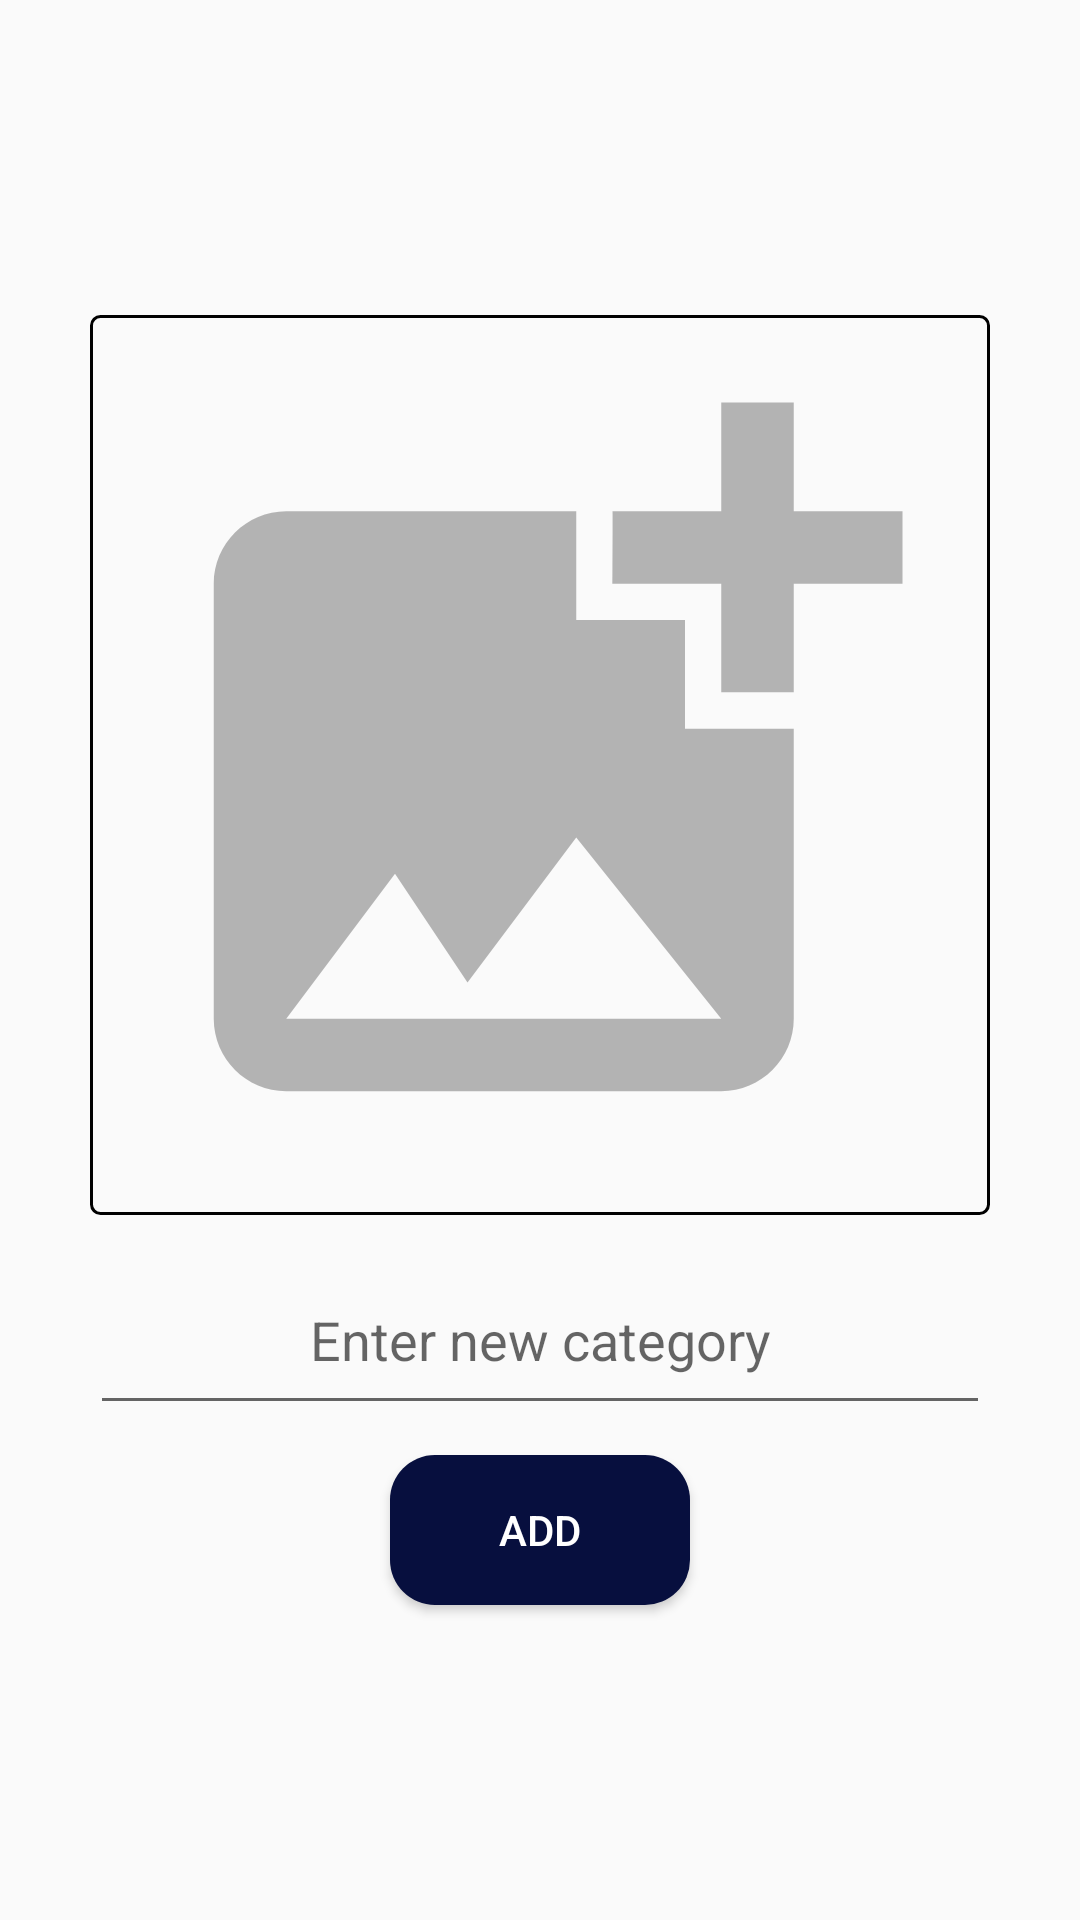

Here is an Android app screen rendered from its layout file. Give the layout XML and the strings, colors and styles it references.
<!-- AndroidManifest.xml: application theme AppTheme -->
<!-- res/layout/addcatogery.xml -->
<?xml version="1.0" encoding="utf-8"?>
<LinearLayout
    xmlns:android="http://schemas.android.com/apk/res/android"
    android:layout_width="match_parent"
    android:layout_height="wrap_content"
    android:gravity="center"
    android:orientation="vertical">
    <ImageView
        android:id="@+id/catimage"
        android:layout_width="300dp"
        android:layout_height="300dp"
        android:src="@drawable/addphoto"
        android:layout_marginTop="10dp"
        android:paddingEnd="5dp"
        android:paddingBottom="5dp"
        android:paddingStart="5dp"
        android:paddingTop="5dp"
        android:background="@drawable/addphotobackbg"/>
    <EditText
        android:id="@+id/catname"
        android:layout_width="match_parent"
        android:layout_height="60dp"
        android:layout_marginTop="10dp"
        android:layout_marginStart="30dp"
        android:layout_marginEnd="30dp"
        android:hint="Enter new category"
        android:gravity="center"
        android:textColor="#000"/>
    <Button
        android:id="@+id/addcat"
        android:layout_width="100dp"
        android:layout_height="50dp"
        android:background="@drawable/logbtnbg"
        android:textColor="#fff"
        android:text="Add"
        android:layout_marginTop="10dp"
        android:layout_marginBottom="10dp"/>


</LinearLayout>
<!-- resources referenced by this layout -->
<resources>
  <!-- drawable addphoto (drawable) -->
  <vector android:alpha="0.47" android:height="15dp"
      android:tint="?attr/colorControlNormal" android:viewportHeight="24"
      android:viewportWidth="24" android:width="15dp" xmlns:android="http://schemas.android.com/apk/res/android">
      <path android:fillColor="@android:color/white" android:pathData="M19,7v2.99s-1.99,0.01 -2,0L17,7h-3s0.01,-1.99 0,-2h3L17,2h2v3h3v2h-3zM16,11L16,8h-3L13,5L5,5c-1.1,0 -2,0.9 -2,2v12c0,1.1 0.9,2 2,2h12c1.1,0 2,-0.9 2,-2v-8h-3zM5,19l3,-4 2,3 3,-4 4,5L5,19z"/>
  </vector>
  <!-- drawable addphotobackbg (drawable) -->
  <?xml version="1.0" encoding="utf-8"?>
  <shape xmlns:android="http://schemas.android.com/apk/res/android"
      android:shape="rectangle">
      <size
          android:width="30sp"
          android:height="40sp"/>
  
      <corners
          android:radius="3sp"
          />
      <stroke
          android:color="#000"
          android:width="1dp"/>
  
  
  </shape>
  <!-- drawable logbtnbg (drawable) -->
  <?xml version="1.0" encoding="utf-8"?>
  <shape xmlns:android="http://schemas.android.com/apk/res/android"
      android:shape="rectangle">
      <size
          android:width="30sp"
          android:height="40sp"/>
      <solid
          android:color="#070F3E"/>
      <corners
          android:radius="15sp"
          />
  
  
  </shape>
  <style name="AppTheme" parent="Theme.AppCompat.Light.NoActionBar">
          <item name="android:windowTranslucentStatus">true</item>
          <item name="android:windowTranslucentNavigation">true</item>
          
          <item name="colorPrimary">@color/colorPrimary</item>
          <item name="colorPrimaryDark">@color/colorPrimaryDark</item>
          <item name="colorAccent">@color/colorAccent</item>
      </style>
  <color name="colorPrimary">#2F2F7F</color>
  <color name="colorPrimaryDark">#2F2F7F</color>
  <color name="colorAccent">#03DAC5</color>
</resources>
